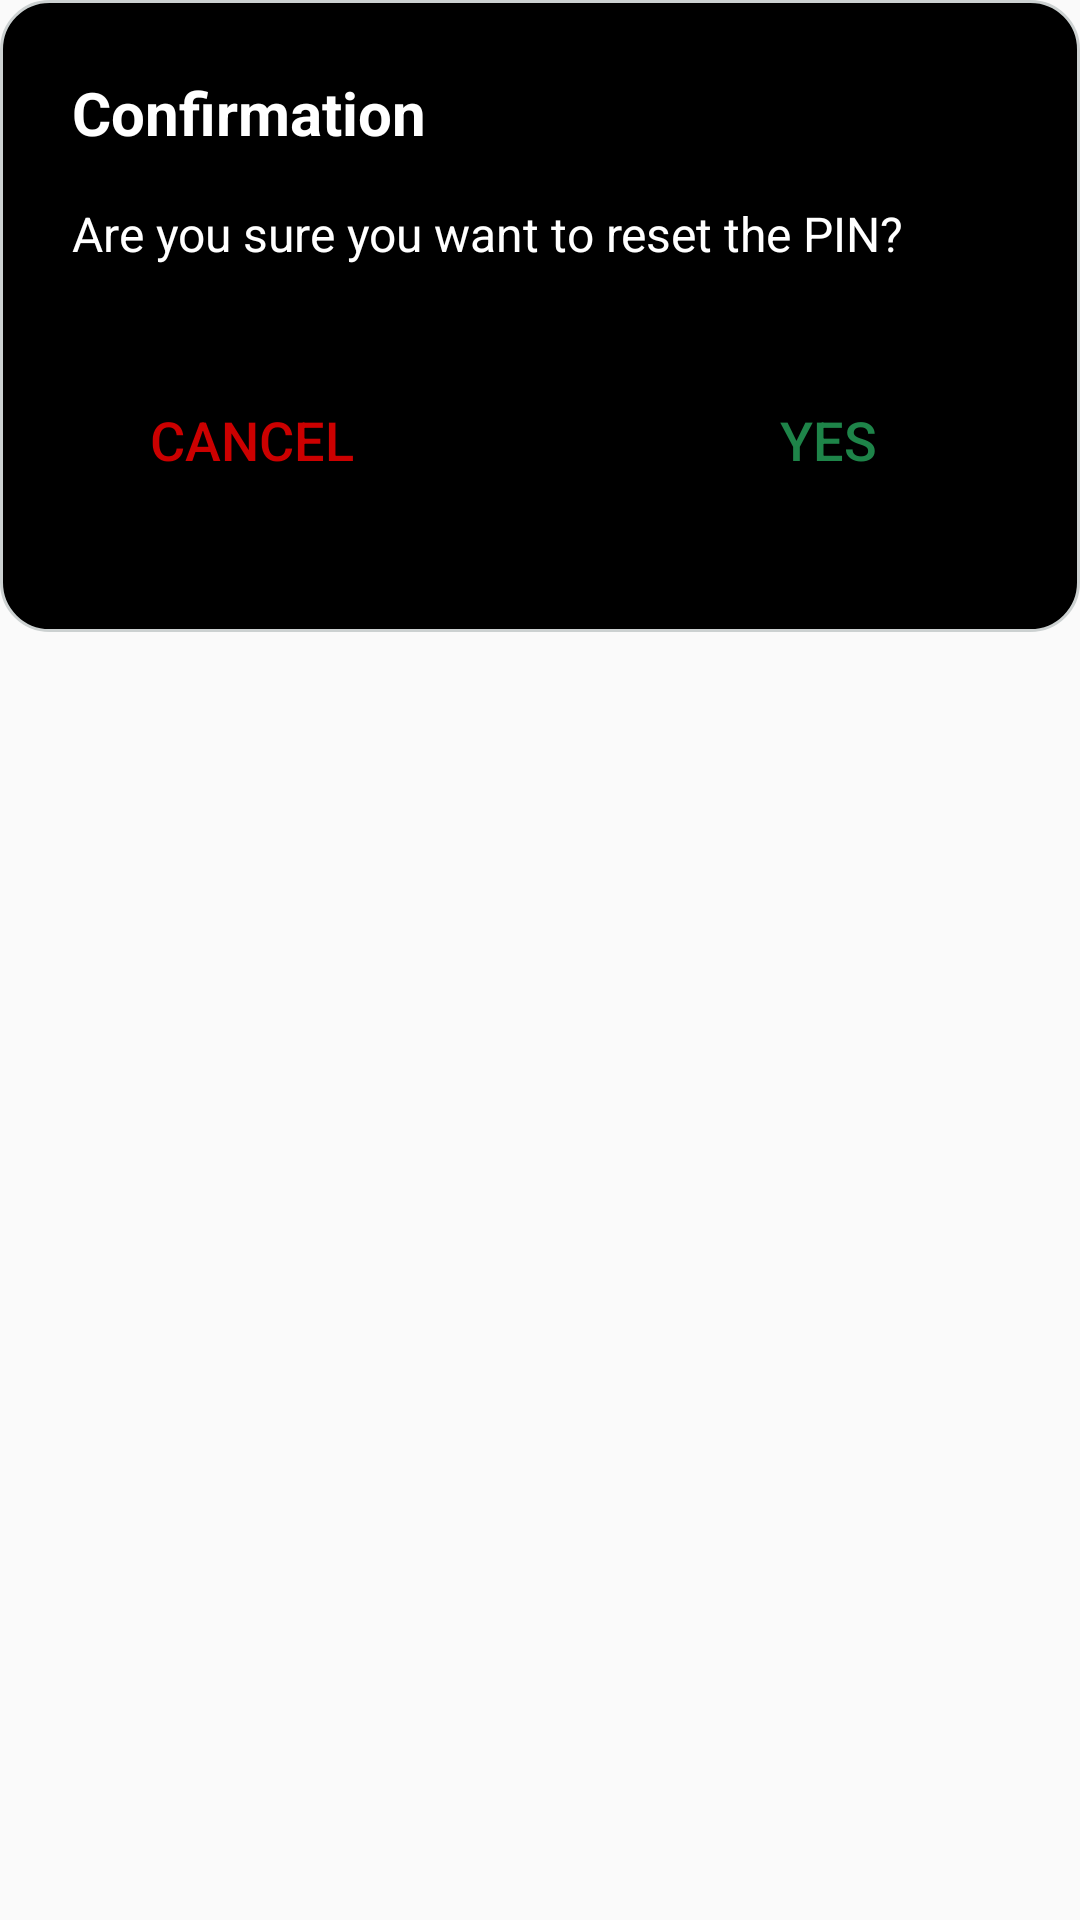

Reconstruct the res/layout file that produces this screen, plus the resources it refers to.
<!-- AndroidManifest.xml: application theme Theme.Free -->
<!-- res/layout/custom_dialog_pin_reset.xml -->
<?xml version="1.0" encoding="utf-8"?>
<FrameLayout
    xmlns:android="http://schemas.android.com/apk/res/android"
    android:layout_width="match_parent"
    android:layout_height="wrap_content"
    android:layout_margin="16dp"
    android:background="@android:color/transparent">

    <LinearLayout
        android:layout_width="match_parent"
        android:layout_height="wrap_content"
        android:orientation="vertical"
        android:padding="24dp"
        android:background="@drawable/rounded_background">

        <TextView
            android:id="@+id/dialog_title"
            android:layout_width="match_parent"
            android:layout_height="wrap_content"
            android:text="Confirmation"
            android:textSize="20sp"
            android:textColor="@color/white"
            android:textStyle="bold"
            android:paddingBottom="16dp" />

        <TextView
            android:id="@+id/dialog_message"
            android:layout_width="match_parent"
            android:layout_height="wrap_content"
            android:text="Are you sure you want to reset the PIN?"
            android:textSize="16sp"
            android:textColor="@color/white"
            android:paddingBottom="18dp" />

        <LinearLayout
            android:layout_width="match_parent"
            android:layout_height="wrap_content"
            android:orientation="horizontal"
            android:gravity="center_vertical"
            android:padding="16dp">

            <Button
                android:id="@+id/button_cancel"
                android:layout_width="wrap_content"
                android:layout_height="wrap_content"
                android:text="Cancel"
                android:textSize="18sp"
                android:textColor="@android:color/holo_red_dark"
                android:background="?attr/selectableItemBackground" />

            <Space
                android:layout_width="0dp"
                android:layout_height="match_parent"
                android:layout_weight="1" />

            <Button
                android:id="@+id/button_confirm"
                android:layout_width="wrap_content"
                android:layout_height="wrap_content"
                android:text="Yes"
                android:textSize="18sp"
                android:textColor="@color/new_green"
                android:background="?attr/selectableItemBackground" />
        </LinearLayout>
    </LinearLayout>
</FrameLayout>
<!-- resources referenced by this layout -->
<resources>
  <color name="new_green">#1e8449</color>
  <color name="white">#FFFFFFFF</color>
  <!-- drawable rounded_background (drawable) -->
  <?xml version="1.0" encoding="utf-8"?>
  <shape xmlns:android="http://schemas.android.com/apk/res/android">
      <solid android:color="@android:color/black" />
      <corners android:radius="16dp" />
      <padding
          android:left="4dp"
          android:top="4dp"
          android:right="4dp"
          android:bottom="4dp" />
      <stroke
          android:width="1dp"
          android:color="@color/dialog" />
  </shape>
  <style name="Theme.Free" parent="Base.Theme.Free" />
  <color name="dialog">#ccd1d1</color>
  <style name="Base.Theme.Free" parent="Theme.AppCompat.DayNight.NoActionBar">
      </style>
</resources>
